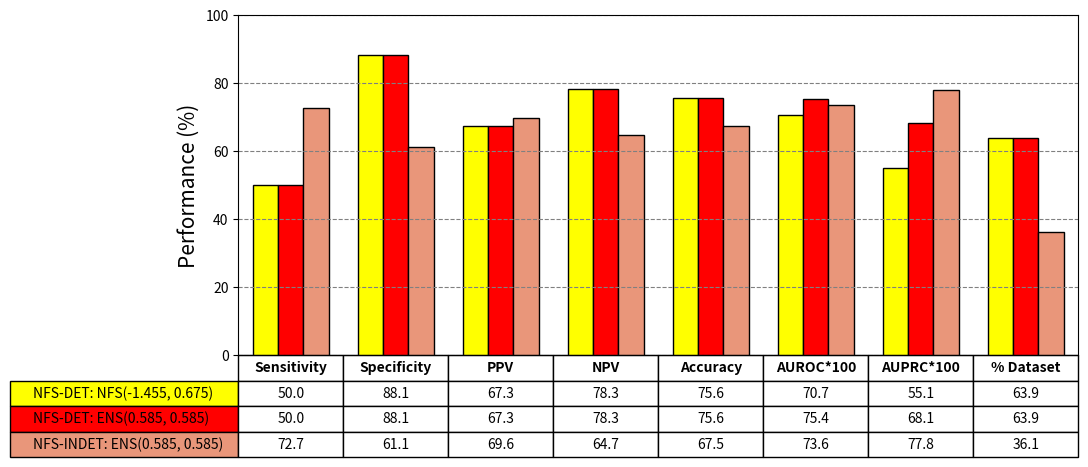

Write the Python code that produced this figure.
import numpy as np
import matplotlib.pyplot as plt
from matplotlib.font_manager import FontProperties
import matplotlib.style as style
from matplotlib.ticker import NullFormatter
#style.use('seaborn-dark')

data = np.array([[50.0, 88.1, 67.3, 78.3, 75.6, 70.7, 55.1, 63.9],
                 [50.0, 88.1, 67.3, 78.3, 75.6, 75.4, 68.1, 63.9],
                 [72.7, 61.1, 69.6, 64.7, 67.5, 73.6, 77.8, 36.1]])

# EXP_ENS3_p = ['< 0.001', '< 0.001', '< 0.001', '< 0.001', '< 0.001', '< 0.001', '< 0.001', '< 0.001']


# ENS3_CI = np.array([[31.51, 16.16, 23.83, 13.55, 14.41, 20.31, 30.12, 6.79],
#                     [31.02, 15.56, 26.71, 11.45, 12.67, 16.48, 24.59, 6.60]])
# EXP_CI = np.array([[20.28, 13.15, 16.09, 6.80, 11.36, np.nan, np.nan, 0],
#                    [23.36, 12.14, 16.48, 6.70, 9.99, np.nan, np.nan, 0]])

#columns = ('Freeze', 'Wind', 'Flood', 'Quake', 'Hail')
#rows = ['%d year' % x for x in (100, 50, 20, 10, 5)]

plt.rcParams['figure.figsize'] = (12,5)

columns = ('Sensitivity', 'Specificity', 'PPV', 'NPV', 'Accuracy',  'AUROC*100', 'AUPRC*100', '% Dataset')
rows = ['%s' % x for x in ('NFS-DET: NFS(-1.455, 0.675)', 'NFS-DET: ENS(0.585, 0.585)', 'NFS-INDET: ENS(0.585, 0.585)')]

# Get some pastel shades for the colors
colors = ['yellow', 'red', 'darksalmon']
n_cols = np.size(data,1)

index1 = np.linspace(0,1,np.size(data,1)+1)
index2 = []
for i in range(0, len(index1)-1):
    index2.append((index1[i] + index1[i+1])/2)
index2 = np.array(index2)

index = np.linspace(0,1,8)
bar_width = 0.03

cell_text = []

plt.bar(index2 - bar_width, data[0,:], bar_width, color=colors[0], linewidth=1, edgecolor='black') # FIB4 Performance Metrics
plt.bar(index2, data[1,:], bar_width, color=colors[1], linewidth=1, edgecolor='black') # FIB4 Performance Metrics
plt.bar(index2 + bar_width, data[2,:], bar_width, color=colors[2], linewidth=1, edgecolor='black') # FIB4 Performance Metrics

cell_text.append(['%0.1f' % x for x in data[0,:]])
cell_text.append(['%0.1f' % x for x in data[1,:]])
cell_text.append(['%0.1f' % x for x in data[2,:]])

# Plot bars and create text labels for the table
#cell_text = []
#count = 0
#for col in range(n_cols):
##    plt.bar(bar_indices, data[row], bar_width, color=colors[row])
#    print(count)
#    print(index[count])
#    plt.bar(index[count], data[:,col], bar_width, color=colors[col])
#    cell_text.append(['%0.1f' % x for x in data[col]])
#    count += 1
# Reverse colors and text labels to display the last value at the top.
#colors = colors[::-1]
#cell_text.reverse()

# Add a table at the bottom of the axes
the_table = plt.table(cellText=cell_text,
                      rowLabels=rows,
                      rowColours=colors,
                      colLabels=columns,
                      cellLoc='center',
                      bbox = [0,-0.3,1,0.3],
                      loc='bottom')

for (row, col), cell in the_table.get_celld().items():
    if (row == 0):
        cell.set_text_props(fontproperties=FontProperties(weight='bold'))
    cell.set_fontsize(10)
# Adjust layout to make room for the table:
plt.subplots_adjust(left=0.2, bottom=0.2)

plt.ylabel('Performance (%)', fontsize=15)
plt.ylim([0,100])
#plt.xticks([0,0.125,0.25,0.375,0.5,0.625,0.75,0.875,1], label=False)
plt.xlim([0,1])
plt.grid(True, axis='y', color='gray', linestyle='--')
#plt.title('Figure 2c) Expert Test Set (34 F01, 11 F4)', fontsize=20)
frame1 = plt.gca()
frame1.axes.get_xaxis().set_visible(False)
frame1.set_facecolor('white')


plt.show()